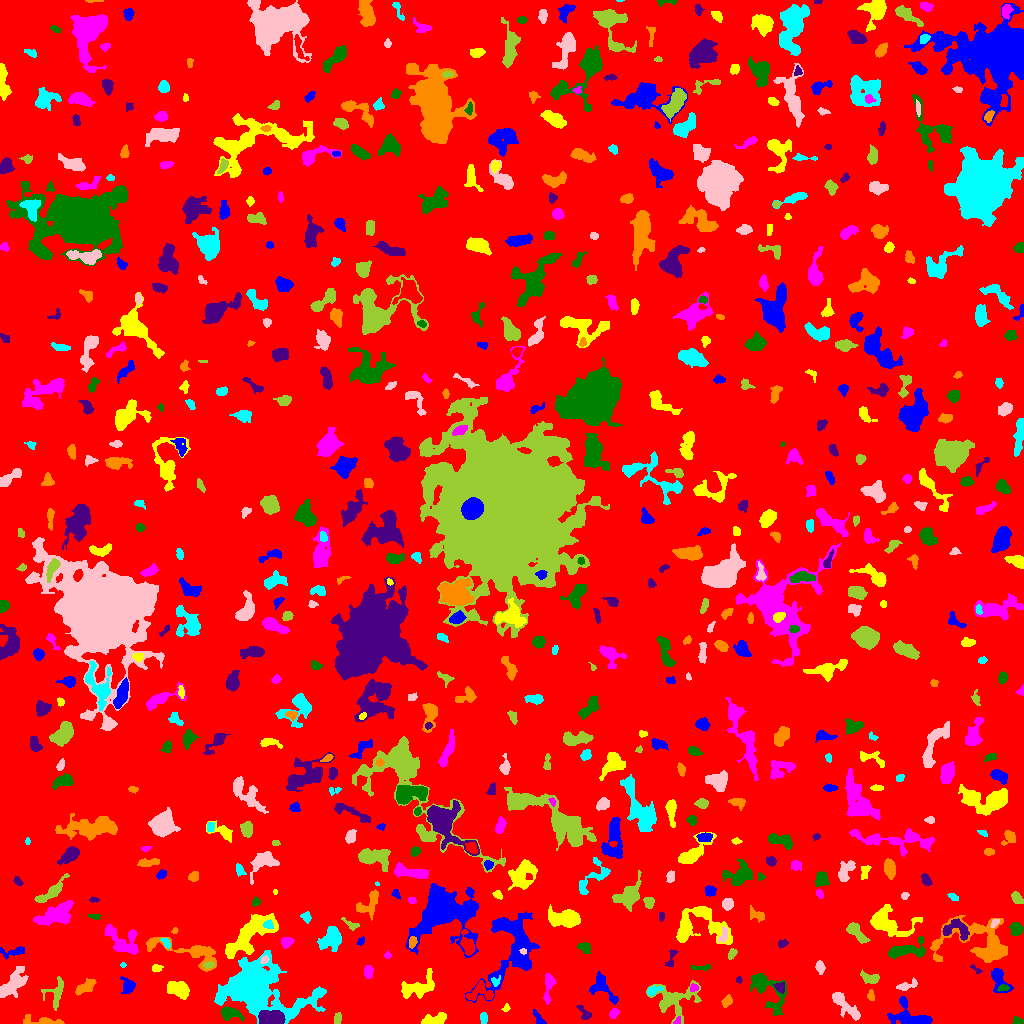

Data behind this chart, as committed beside it:
ID, X, Y, A, B, theta, total_flux, mu_max, mu_median, mu_mean, R_fwhm, R_e, R10, R90, x_start, x_end, y_start, y_end, area, greylevel
0, 516.5, 507, 299.9, 294.5, 1.129, 1300362, 10.0, 1.0, 1.589, 103, 229.2, 87.06, 378.7, 0, 1023, 0, 1023, 818515, 1.589
1, 913.3, 5.809, 11.11, 5.296, -0.3583, 2507, 21.0, 4.0, 5.034, 4.334, 5.726, 2.034, 10.75, 887, 932, 0, 27, 498, 8.034
2, 433.4, 3.522, 6.227, 2.56, 0.2407, 557.0, 6.0, 2.0, 2.52, 5.412, 4.442, 1.693, 7.114, 421, 446, 0, 11, 221, 6.52
3, 677.1, 2.116, 2.321, 1.456, 0.8387, 69.0, 3.0, 1.0, 1.5, 2.523, 2.111, 0.7979, 3.432, 673, 680, 0, 7, 46, 8.5
4, 1018, 2.396, 2.357, 1.741, -0.01397, 187.0, 5.0, 3.0, 2.671, 3.385, 2.523, 0.9772, 3.949, 1012, 1023, 0, 7, 70, 6.671
5, 270.4, 4.306, 5.275, 3.174, -0.02669, 10078, 85.0, 19.0, 28.96, 5.585, 4.853, 1.954, 8.117, 258, 285, 0, 13, 348, 41.96
6, 42.97, 2.089, 11.16, 1.835, -0.07603, 503.0, 9.0, 2.0, 2.362, 2.459, 4.068, 1.382, 6.676, 23, 64, 0, 9, 213, 6.362
7, 483.5, 5.744, 2.293, 1.634, -0.0, 86.0, 3.0, 1.0, 1.036, 2.877, 2.459, 0.7979, 3.868, 480, 487, 0, 11, 83, 6.036
8, 845.2, 17.95, 10.45, 2.588, -0.7758, 1053, 8.0, 3.0, 2.983, 6.408, 5.412, 2.111, 8.777, 832, 860, 3, 31, 353, 6.983
9, 337.7, 5.509, 2.949, 1.936, 1.403, 110.0, 3.0, 1.0, 1.31, 2.877, 2.877, 1.128, 4.72, 334, 341, 0, 11, 84, 5.31
10, 201.5, 7.688, 5.393, 1.729, 0.3862, 205.0, 4.0, 1.0, 1.64, 4.406, 3.432, 1.262, 5.499, 193, 211, 0, 13, 125, 5.64
11, 538.8, 4.665, 4.793, 1.737, -0.9636, 203.0, 4.0, 2.0, 1.971, 4.72, 3.29, 1.262, 5.046, 533, 546, 0, 14, 103, 5.971
12, 506, 15.27, 2.017, 1.633, 0.9123, 83.0, 4.0, 1.0, 1.66, 2.764, 2.185, 0.7979, 3.568, 501, 510, 12, 20, 50, 5.66
13, 613.9, 9.845, 2.756, 1.954, 0.8328, 245.0, 6.0, 3.0, 2.784, 3.827, 2.932, 1.128, 4.618, 609, 619, 5, 15, 88, 7.784
14, 230, 10.24, 5.428, 2.922, -0.1947, 733.0, 7.0, 3.0, 3.258, 5.412, 4.652, 1.871, 7.291, 221, 244, 2, 17, 225, 8.258
15, 584.8, 9.766, 4.365, 2.233, -0.8967, 188.0, 4.0, 1.0, 1.593, 4.029, 3.29, 1.128, 5.441, 576, 591, 4, 18, 118, 5.593
16, 726.4, 21.69, 2.828, 1.877, 0.9665, 147.0, 4.0, 1.0, 1.427, 3.909, 2.932, 1.128, 4.549, 721, 732, 16, 29, 103, 6.427
17, 252.7, 35.51, 17.63, 10.81, -0.3215, 27506, 77.0, 5.0, 9.318, 6.794, 10.84, 3.613, 24.14, 214, 326, 0, 73, 2952, 12.32
18, 12.16, 38.84, 9.419, 4.05, 0.8296, 1719, 10.0, 3.0, 3.642, 6.232, 6.933, 2.459, 10.95, 0, 28, 26, 57, 472, 6.642
19, 672.8, 22.84, 11, 8.207, 0.1324, 1623, 9.0, 2.0, 2.404, 4.918, 7.399, 2.523, 12.32, 646, 701, 0, 43, 675, 6.404
20, 481.1, 31.02, 6.998, 4.88, -0.006406, 677.0, 7.0, 2.0, 2.427, 4.222, 5.078, 1.871, 7.858, 466, 493, 23, 43, 279, 8.427
21, 127.8, 37.7, 3.835, 3.115, -1.228, 514.0, 7.0, 3.0, 2.888, 4.478, 3.989, 1.596, 6.308, 120, 135, 30, 47, 178, 6.888
22, 416.7, 36.18, 9.94, 4.561, 0.3364, 1910, 11.0, 4.0, 4.099, 5.726, 6.84, 2.459, 10.72, 401, 434, 25, 55, 466, 7.099
23, 693.3, 35.87, 1.963, 1.784, 0.6119, 121.0, 4.0, 2.0, 1.891, 3.523, 2.326, 0.9772, 3.613, 690, 698, 32, 40, 64, 8.891
24, 1003, 35.39, 2.884, 1.652, 0.1587, 136.0, 3.0, 2.0, 1.971, 4.068, 2.821, 1.128, 4.146, 997, 1009, 32, 39, 69, 8.971
25, 780.3, 36.32, 2.958, 2.518, -0.8806, 179.0, 4.0, 2.0, 1.865, 4.107, 3.038, 1.262, 4.951, 773, 784, 30, 41, 96, 7.865
26, 870.8, 27.26, 2.271, 1.496, -1.307, 107.0, 4.0, 1.0, 1.486, 3.09, 2.185, 0.7979, 3.742, 867, 874, 23, 34, 72, 7.486
27, 652.8, 32.63, 3.768, 1.992, 0.4155, 418.0, 10.0, 3.0, 3.732, 3.478, 3.09, 1.128, 5.109, 647, 663, 27, 38, 112, 9.732
28, 906.8, 37.9, 5.966, 1.908, 0.2981, 222.0, 3.0, 1.0, 1.552, 4.618, 3.827, 1.493, 6.024, 896, 917, 33, 46, 143, 5.552
29, 55.79, 29.98, 8.062, 4.594, 1.333, 424.0, 4.0, 1.0, 1.553, 6.433, 5.382, 2.034, 8.406, 41, 63, 13, 47, 273, 5.553
30, 451.5, 34.81, 1.962, 1.448, -0.0, 52.0, 2.0, 1.0, 1.02, 3.568, 2.034, 0.7979, 3.29, 448, 455, 32, 39, 51, 6.02
31, 998.8, 44.06, 6.854, 3.718, -1.093, 757.0, 8.0, 2.0, 2.857, 5.232, 4.82, 1.784, 7.756, 991, 1013, 31, 55, 265, 6.857
32, 178.6, 34.07, 6.059, 3.54, -0.3614, 1083, 10.0, 3.0, 3.395, 5.046, 5.614, 2.111, 8.612, 167, 189, 24, 42, 319, 7.395
33, 548.6, 38.12, 8.024, 2.153, 1.458, 442.0, 6.0, 2.0, 2.075, 4.754, 4.26, 1.596, 7.092, 543, 556, 19, 50, 213, 6.075
34, 765.5, 34.96, 13.12, 6.129, -0.8798, 1261, 7.0, 2.0, 2.119, 5.863, 6.887, 2.523, 11.91, 750, 786, 8, 50, 595, 6.119
35, 738.9, 43.5, 1.5, 1.248, -0.0, 46.0, 3.0, 1.0, 1.122, 1.954, 1.693, 0.5642, 2.821, 736, 742, 40, 47, 41, 6.122
36, 85.66, 36.65, 5.944, 2.471, 0.5592, 393.0, 4.0, 2.0, 1.899, 6.482, 4.652, 1.954, 7.181, 75, 96, 28, 45, 207, 5.899
37, 495.2, 42.01, 2.28, 2.193, 1.338, 89.0, 4.0, 1.0, 1.254, 2.706, 2.326, 0.7979, 3.909, 491, 500, 37, 48, 71, 8.254
38, 819.9, 56.19, 2.779, 1.66, -1.339, 118.0, 3.0, 1.0, 1.113, 3.432, 2.764, 0.9772, 4.334, 815, 825, 49, 63, 106, 6.113
39, 869.7, 45.47, 5.019, 2.479, -0.2775, 338.0, 4.0, 2.0, 2.0, 5.89, 4.068, 1.596, 6.457, 860, 879, 40, 54, 169, 6.0
40, 418.8, 55.42, 1.725, 1.217, 0.696, 40.0, 2.0, 1.0, 0.7547, 3.09, 1.693, 0.5642, 2.821, 414, 422, 51, 59, 53, 6.755
41, 601.7, 36.3, 8.09, 4.621, -0.8219, 765.0, 5.0, 2.0, 2.29, 6.864, 5.698, 2.257, 8.849, 589, 618, 19, 52, 334, 6.29
42, 155.8, 55.61, 2.403, 1.463, 0.06384, 120.0, 4.0, 1.5, 1.622, 3.432, 2.459, 0.9772, 3.656, 152, 163, 52, 59, 74, 6.622
43, 368, 51.72, 3.231, 2.305, 1.42, 225.0, 4.0, 2.0, 1.923, 4.687, 3.338, 1.262, 5.382, 364, 373, 45, 58, 117, 5.923
44, 701.5, 56.01, 6.072, 1.394, 0.03063, 122.0, 3.0, 1.0, 1.284, 2.821, 3.141, 1.128, 5.046, 690, 710, 53, 59, 95, 5.284
45, 975.6, 54.02, 3.386, 1.181, -0.6899, 59.0, 2.0, 1.0, 1.054, 3.7, 2.111, 0.7979, 3.432, 970, 982, 50, 59, 56, 7.054
46, 189.7, 71.5, 22.22, 5.509, -0.267, 1464, 7.0, 2.0, 2.256, 6.433, 7.506, 2.821, 12.4, 146, 216, 52, 86, 649, 6.256
47, 122.9, 58.62, 1.341, 1.197, -1.507, 32.0, 2.0, 1.0, 1.067, 2.706, 1.493, 0.5642, 2.459, 120, 126, 56, 61, 30, 6.067
48, 264.6, 63.76, 1.851, 1.476, 0.6344, 110.0, 5.0, 2.0, 1.864, 2.394, 1.954, 0.7979, 3.29, 260, 269, 60, 68, 59, 10.86
49, 208.8, 58.55, 2.77, 1.488, 0.07694, 128.0, 4.0, 2.0, 1.882, 3.7, 2.585, 0.9772, 4.029, 203, 214, 55, 62, 68, 9.882
50, 765.6, 72.33, 2.239, 1.832, -0.2842, 221.0, 8.0, 3.0, 2.986, 2.646, 2.523, 0.9772, 4.146, 761, 770, 68, 76, 74, 6.986
51, 13.41, 72.19, 7.723, 1.988, 0.03127, 208.0, 5.0, 1.0, 1.268, 2.646, 3.385, 1.128, 5.528, 0, 24, 64, 77, 164, 6.268
52, 250.1, 89.27, 15.4, 5.653, 0.728, 3612, 10.0, 4.0, 3.826, 10.31, 9.373, 3.568, 14.74, 225, 278, 65, 110, 944, 7.826
53, 387.5, 68.05, 1.795, 1.708, 1.1851024359641531e-11, 74.0, 3.0, 1.0, 1.542, 2.646, 2.111, 0.7979, 3.385, 384, 391, 65, 73, 48, 5.542
54, 905.4, 72.91, 11.08, 3.526, 0.1382, 1080, 9.0, 2.0, 2.687, 4.297, 5.971, 2.257, 9.69, 888, 925, 64, 87, 402, 6.687
55, 671, 64.61, 5.956, 1.949, 1.243, 153.0, 3.0, 1.0, 1.404, 3.432, 3.192, 1.262, 5.323, 665, 678, 57, 74, 109, 5.404
56, 981.5, 80.15, 19.7, 10.6, -0.1017, 3404, 12.0, 2.0, 2.672, 5.781, 9.707, 3.192, 16.73, 930, 1007, 61, 108, 1274, 6.672
57, 331.3, 84.78, 5.94, 4.409, 0.9617, 1748, 11.0, 4.0, 4.348, 6.555, 5.836, 2.326, 9.253, 317, 341, 72, 97, 402, 8.348
58, 522.9, 72.2, 1.815, 1.302, -0.1986, 104.0, 5.0, 2.0, 2.6, 2.459, 1.871, 0.7979, 3.038, 519, 526, 69, 75, 40, 10.6
59, 732.3, 69.69, 2.68, 1.558, 1.047, 101.0, 3.0, 1.0, 1.217, 3.038, 2.523, 0.9772, 4.068, 728, 737, 64, 75, 83, 7.217
... 648 more rows
